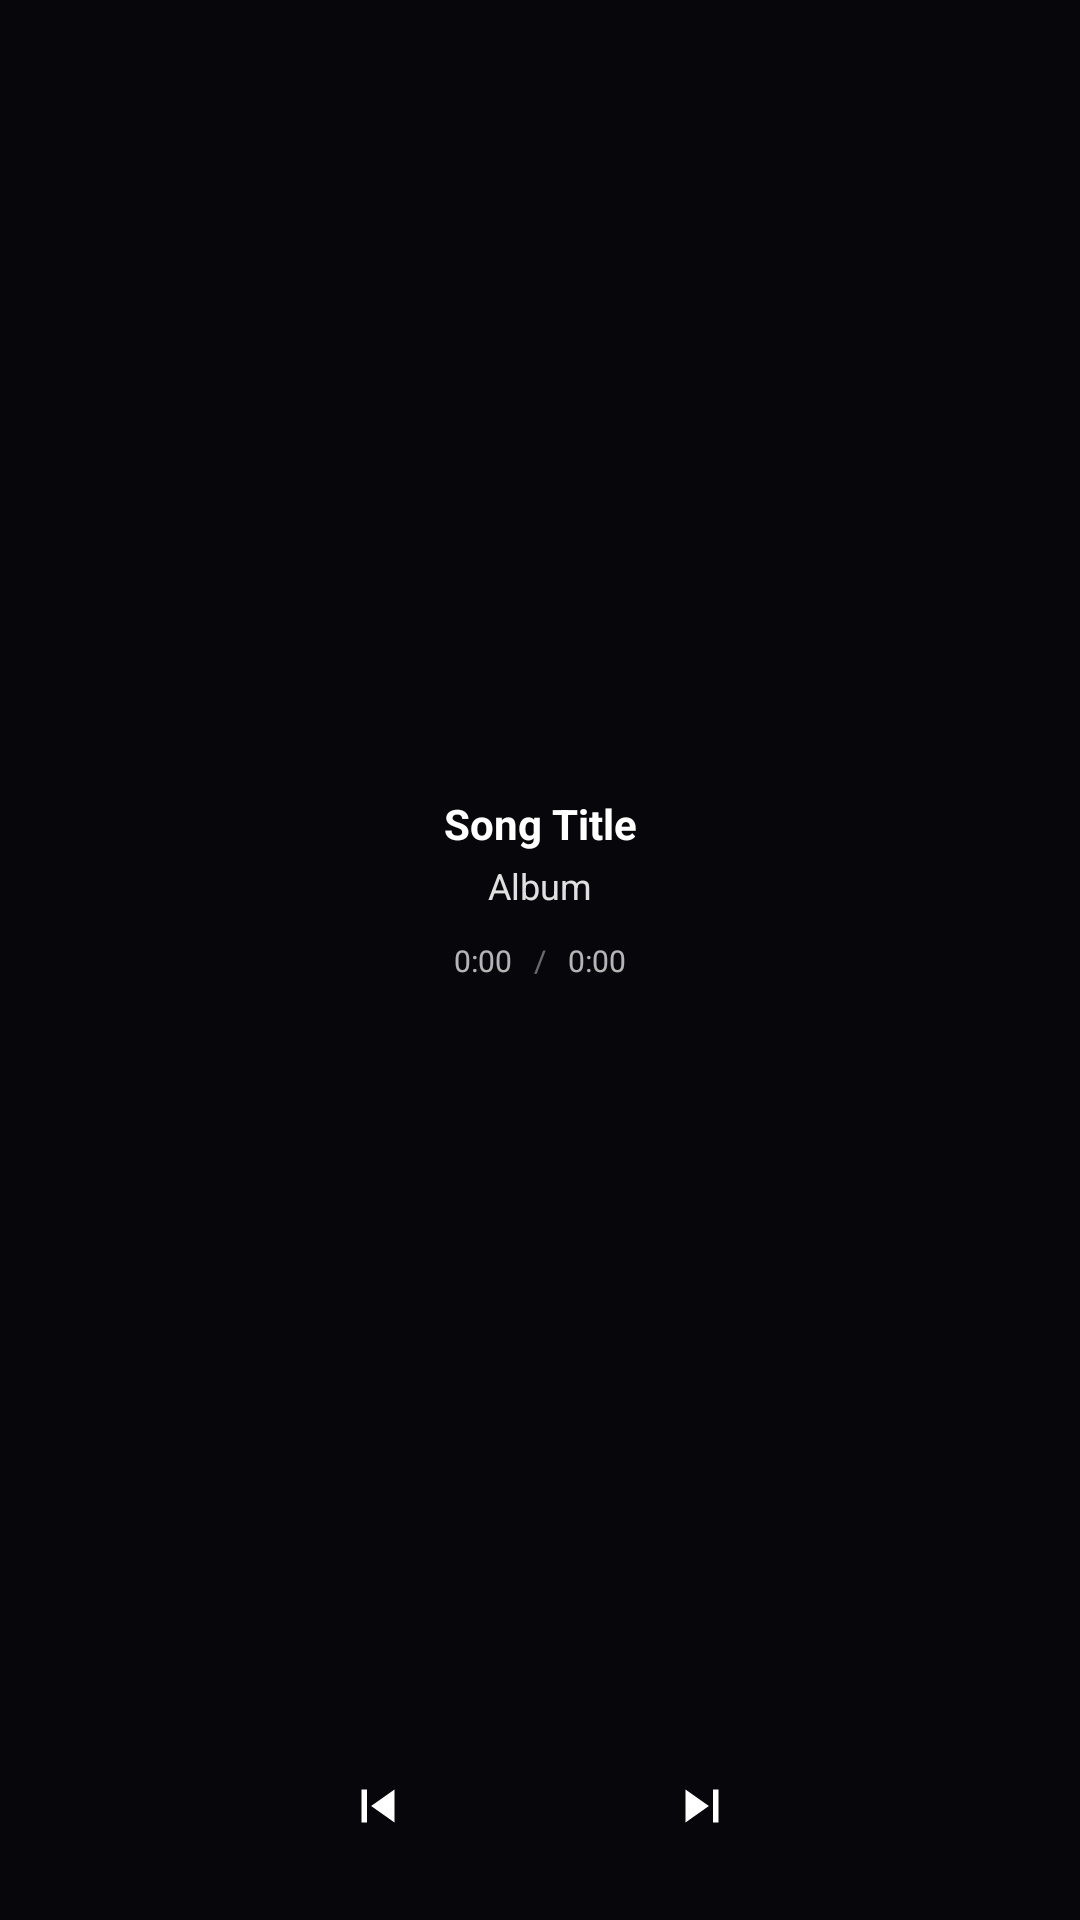

Reconstruct the res/layout file that produces this screen, plus the resources it refers to.
<!-- AndroidManifest.xml: application theme Theme.MyApplication -->
<!-- res/layout/widget_circular.xml -->
<?xml version="1.0" encoding="utf-8"?>
<RelativeLayout xmlns:android="http://schemas.android.com/apk/res/android"
    android:id="@+id/widget_circular_root"
    android:layout_width="match_parent"
    android:layout_height="match_parent"
    android:gravity="center">

    
    <ImageView
        android:id="@+id/widget_circular_canvas"
        android:layout_width="match_parent"
        android:layout_height="match_parent"
        android:scaleType="fitCenter"
        android:contentDescription="Circular Music Player" />

    
    <LinearLayout
        android:id="@+id/widget_circular_controls"
        android:layout_width="match_parent"
        android:layout_height="44dp"
        android:layout_alignParentBottom="true"
        android:layout_marginBottom="16dp"
        android:gravity="center"
        android:orientation="horizontal">

        <ImageButton
            android:id="@+id/widget_circular_btn_prev"
            android:layout_width="38dp"
            android:layout_height="38dp"
            android:scaleType="centerInside"
            android:padding="8dp"
            android:background="?android:attr/selectableItemBackgroundBorderless"
            android:src="@drawable/ic_widget_prev"
            android:contentDescription="Previous" />

        <ImageButton
            android:id="@+id/widget_circular_btn_play_pause"
            android:layout_width="42dp"
            android:layout_height="42dp"
            android:layout_marginStart="14dp"
            android:layout_marginEnd="14dp"
            android:background="@drawable/widget_play_btn_bg"
            android:src="@drawable/ic_widget_play"
            android:scaleType="centerInside"
            android:padding="10dp"
            android:contentDescription="Play/Pause" />

        <ImageButton
            android:id="@+id/widget_circular_btn_next"
            android:layout_width="38dp"
            android:layout_height="38dp"
            android:scaleType="centerInside"
            android:padding="8dp"
            android:background="?android:attr/selectableItemBackgroundBorderless"
            android:src="@drawable/ic_widget_next"
            android:contentDescription="Next" />
    </LinearLayout>

    
    <LinearLayout
        android:id="@+id/widget_circular_info_block"
        android:layout_width="match_parent"
        android:layout_height="match_parent"
        android:layout_above="@id/widget_circular_controls"
        android:gravity="center"
        android:orientation="vertical"
        android:paddingStart="24dp"
        android:paddingEnd="24dp"
        android:paddingTop="20dp"
        android:paddingBottom="4dp">

        <TextView
            android:id="@+id/widget_circular_title"
            android:layout_width="wrap_content"
            android:layout_height="wrap_content"
            android:text="Song Title"
            android:textColor="#FFFFFFFF"
            android:textSize="14sp"
            android:textStyle="bold"
            android:singleLine="true"
            android:ellipsize="end"
            android:gravity="center" />

        <TextView
            android:id="@+id/widget_circular_subtitle"
            android:layout_width="wrap_content"
            android:layout_height="wrap_content"
            android:text="Album"
            android:textColor="#E0E0E0"
            android:textSize="12sp"
            android:singleLine="true"
            android:ellipsize="end"
            android:gravity="center"
            android:layout_marginTop="3dp" />

        
        <LinearLayout
            android:layout_width="wrap_content"
            android:layout_height="wrap_content"
            android:orientation="horizontal"
            android:gravity="center_vertical"
            android:layout_marginTop="6dp">

            <TextView
                android:id="@+id/widget_circular_time_elapsed"
                android:layout_width="wrap_content"
                android:layout_height="wrap_content"
                android:padding="4dp"
                android:text="0:00"
                android:textColor="#B3FFFFFF"
                android:textSize="10sp" />

            <TextView
                android:layout_width="wrap_content"
                android:layout_height="wrap_content"
                android:text=" / "
                android:textColor="#66FFFFFF"
                android:textSize="10sp"
                android:layout_marginStart="1dp"
                android:layout_marginEnd="1dp" />

            <TextView
                android:id="@+id/widget_circular_time_total"
                android:layout_width="wrap_content"
                android:layout_height="wrap_content"
                android:padding="4dp"
                android:text="0:00"
                android:textColor="#B3FFFFFF"
                android:textSize="10sp" />
        </LinearLayout>
    </LinearLayout>

</RelativeLayout>
<!-- resources referenced by this layout -->
<resources>
  <!-- drawable ic_widget_next (drawable) -->
  <vector xmlns:android="http://schemas.android.com/apk/res/android"
      android:width="24dp"
      android:height="24dp"
      android:viewportWidth="24"
      android:viewportHeight="24">
    
    <path
        android:fillColor="#FFFFFFFF"
        android:pathData="M6,18l8.5,-6L6,6v12zM16,6v12h2V6h-2z"/>
  </vector>
  <!-- drawable ic_widget_prev (drawable) -->
  <vector xmlns:android="http://schemas.android.com/apk/res/android"
      android:width="24dp"
      android:height="24dp"
      android:viewportWidth="24"
      android:viewportHeight="24">
    
    <path
        android:fillColor="#FFFFFFFF"
        android:pathData="M6,6h2v12H6zm3.5,6l8.5,6V6z"/>
  </vector>
  <style name="Theme.MyApplication" parent="android:Theme.DeviceDefault.NoActionBar">
          <item name="android:windowBackground">#07070B</item>
          <item name="android:windowLayoutInDisplayCutoutMode" tools:targetApi="o_mr1">shortEdges</item>
          <item name="android:windowSplashScreenBackground" tools:targetApi="s">#07070B</item>
          <item name="android:windowSplashScreenAnimatedIcon" tools:targetApi="s">@drawable/ic_launcher_foreground</item>
          <item name="android:windowSplashScreenAnimationDuration" tools:targetApi="s">200</item>
      </style>
  <!-- drawable ic_launcher_foreground: vector/xml drawable (drawable, 2763 chars, omitted) -->
</resources>
